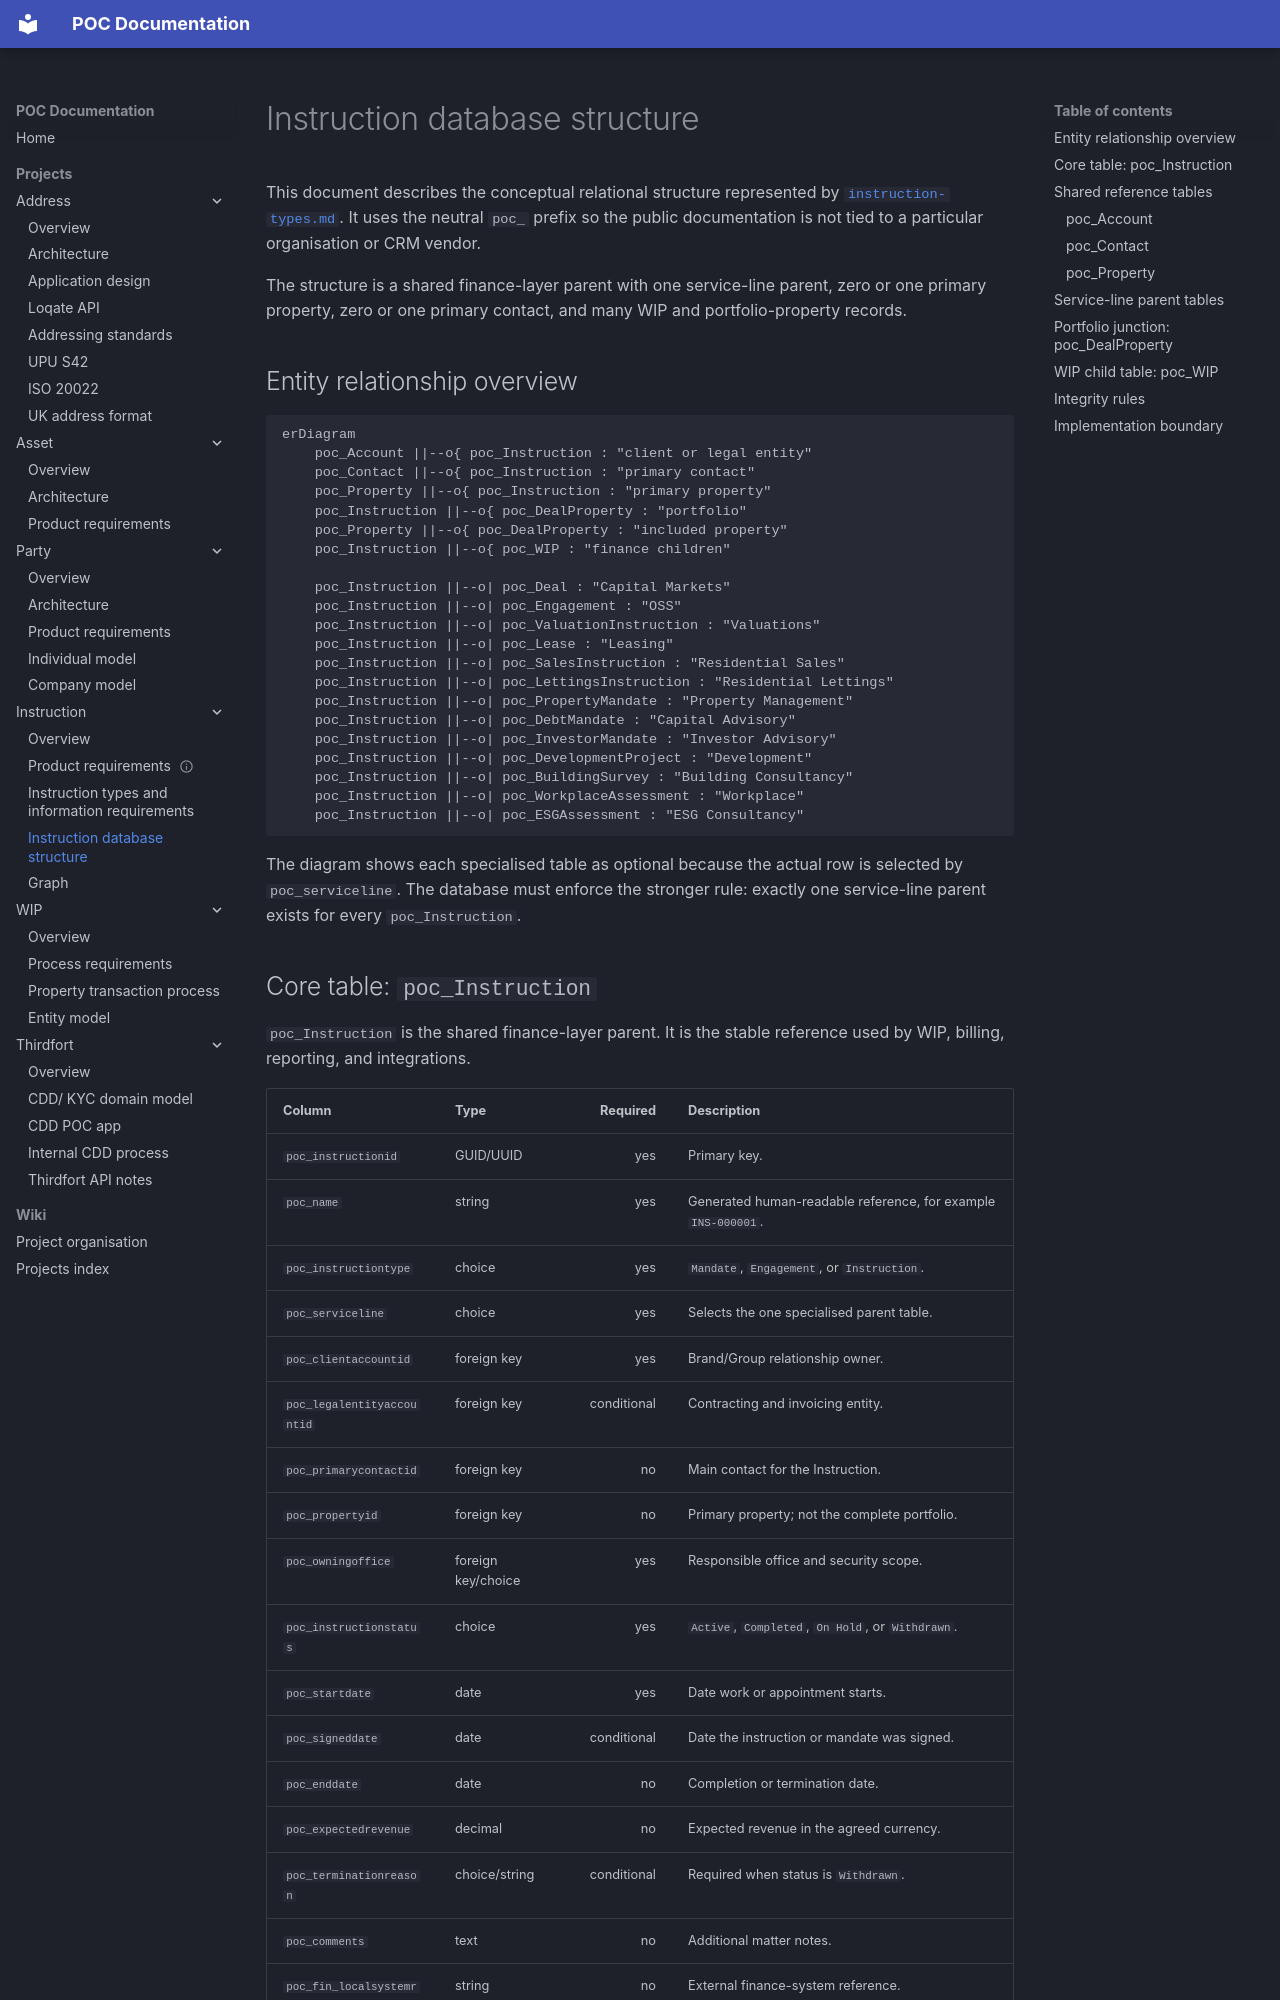

repository: newportg/POC-Documentation · page: projects/Instruction/instruction-database-structure/index.html · generator: mkdocs

# Instruction database structure

This document describes the conceptual relational structure represented by
[`instruction-types.md`](instruction-types.md). It uses the neutral `poc_`
prefix so the public documentation is not tied to a particular organisation or
CRM vendor.

The structure is a shared finance-layer parent with one service-line parent,
zero or one primary property, zero or one primary contact, and many WIP and
portfolio-property records.

## Entity relationship overview

```mermaid
erDiagram
    poc_Account ||--o{ poc_Instruction : "client or legal entity"
    poc_Contact ||--o{ poc_Instruction : "primary contact"
    poc_Property ||--o{ poc_Instruction : "primary property"
    poc_Instruction ||--o{ poc_DealProperty : "portfolio"
    poc_Property ||--o{ poc_DealProperty : "included property"
    poc_Instruction ||--o{ poc_WIP : "finance children"

    poc_Instruction ||--o| poc_Deal : "Capital Markets"
    poc_Instruction ||--o| poc_Engagement : "OSS"
    poc_Instruction ||--o| poc_ValuationInstruction : "Valuations"
    poc_Instruction ||--o| poc_Lease : "Leasing"
    poc_Instruction ||--o| poc_SalesInstruction : "Residential Sales"
    poc_Instruction ||--o| poc_LettingsInstruction : "Residential Lettings"
    poc_Instruction ||--o| poc_PropertyMandate : "Property Management"
    poc_Instruction ||--o| poc_DebtMandate : "Capital Advisory"
    poc_Instruction ||--o| poc_InvestorMandate : "Investor Advisory"
    poc_Instruction ||--o| poc_DevelopmentProject : "Development"
    poc_Instruction ||--o| poc_BuildingSurvey : "Building Consultancy"
    poc_Instruction ||--o| poc_WorkplaceAssessment : "Workplace"
    poc_Instruction ||--o| poc_ESGAssessment : "ESG Consultancy"
```

The diagram shows each specialised table as optional because the actual row is
selected by `poc_serviceline`. The database must enforce the stronger rule:
exactly one service-line parent exists for every `poc_Instruction`.
